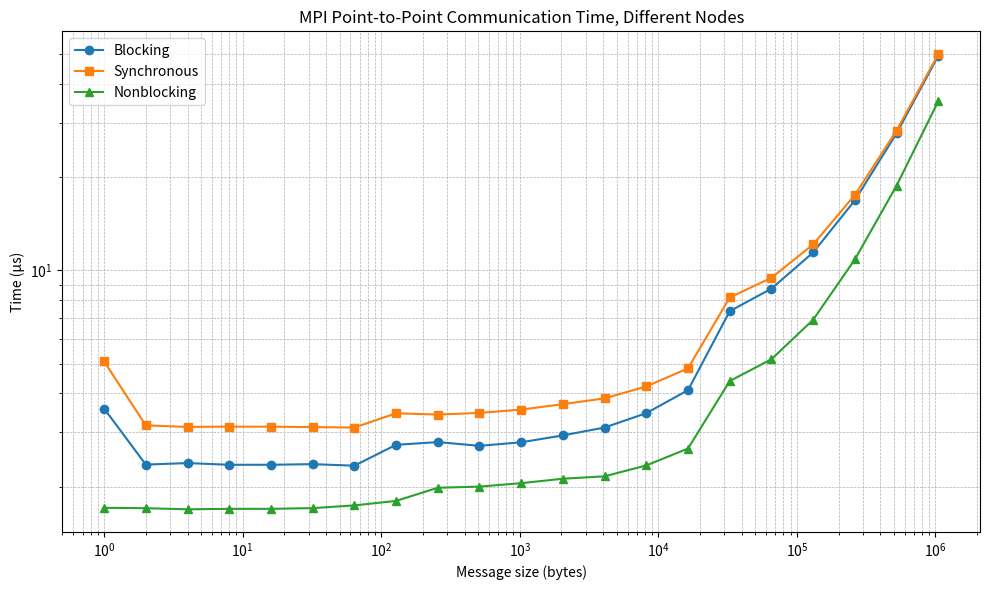

Write the Python code that produced this figure.
import matplotlib.pyplot as plt

# Data from your new table
sizes = [
    1, 2, 4, 8, 16, 32, 64, 128, 256, 512, 1024, 2048, 4096,
    8192, 16384, 32768, 65536, 131072, 262144, 524288, 1048576
]

blocking = [
    3.575, 2.356, 2.383, 2.353, 2.353, 2.364, 2.337, 2.730,
    2.786, 2.709, 2.782, 2.928, 3.105, 3.456, 4.101, 7.385,
    8.731, 11.428, 16.851, 27.747, 49.433
]

synchronous = [
    5.077, 3.155, 3.119, 3.126, 3.124, 3.115, 3.105, 3.452,
    3.420, 3.461, 3.549, 3.695, 3.858, 4.215, 4.825, 8.179,
    9.467, 12.140, 17.541, 28.330, 50.047
]

nonblocking = [
    1.708, 1.703, 1.689, 1.695, 1.695, 1.704, 1.739, 1.798,
    1.983, 2.000, 2.052, 2.121, 2.159, 2.342, 2.656, 4.389,
    5.163, 6.928, 10.855, 18.797, 35.255
]

# Create the plot
plt.figure(figsize=(10,6))

plt.plot(sizes, blocking, marker='o', label='Blocking')
plt.plot(sizes, synchronous, marker='s', label='Synchronous')
plt.plot(sizes, nonblocking, marker='^', label='Nonblocking')

plt.xscale('log')  # log scale for message size
plt.yscale('log')  # log scale for time (μs)

plt.xlabel('Message size (bytes)')
plt.ylabel('Time (μs)')
plt.title('MPI Point-to-Point Communication Time, Different Nodes')
plt.grid(True, which="both", ls="--", lw=0.5)
plt.legend()

plt.tight_layout()
plt.show()